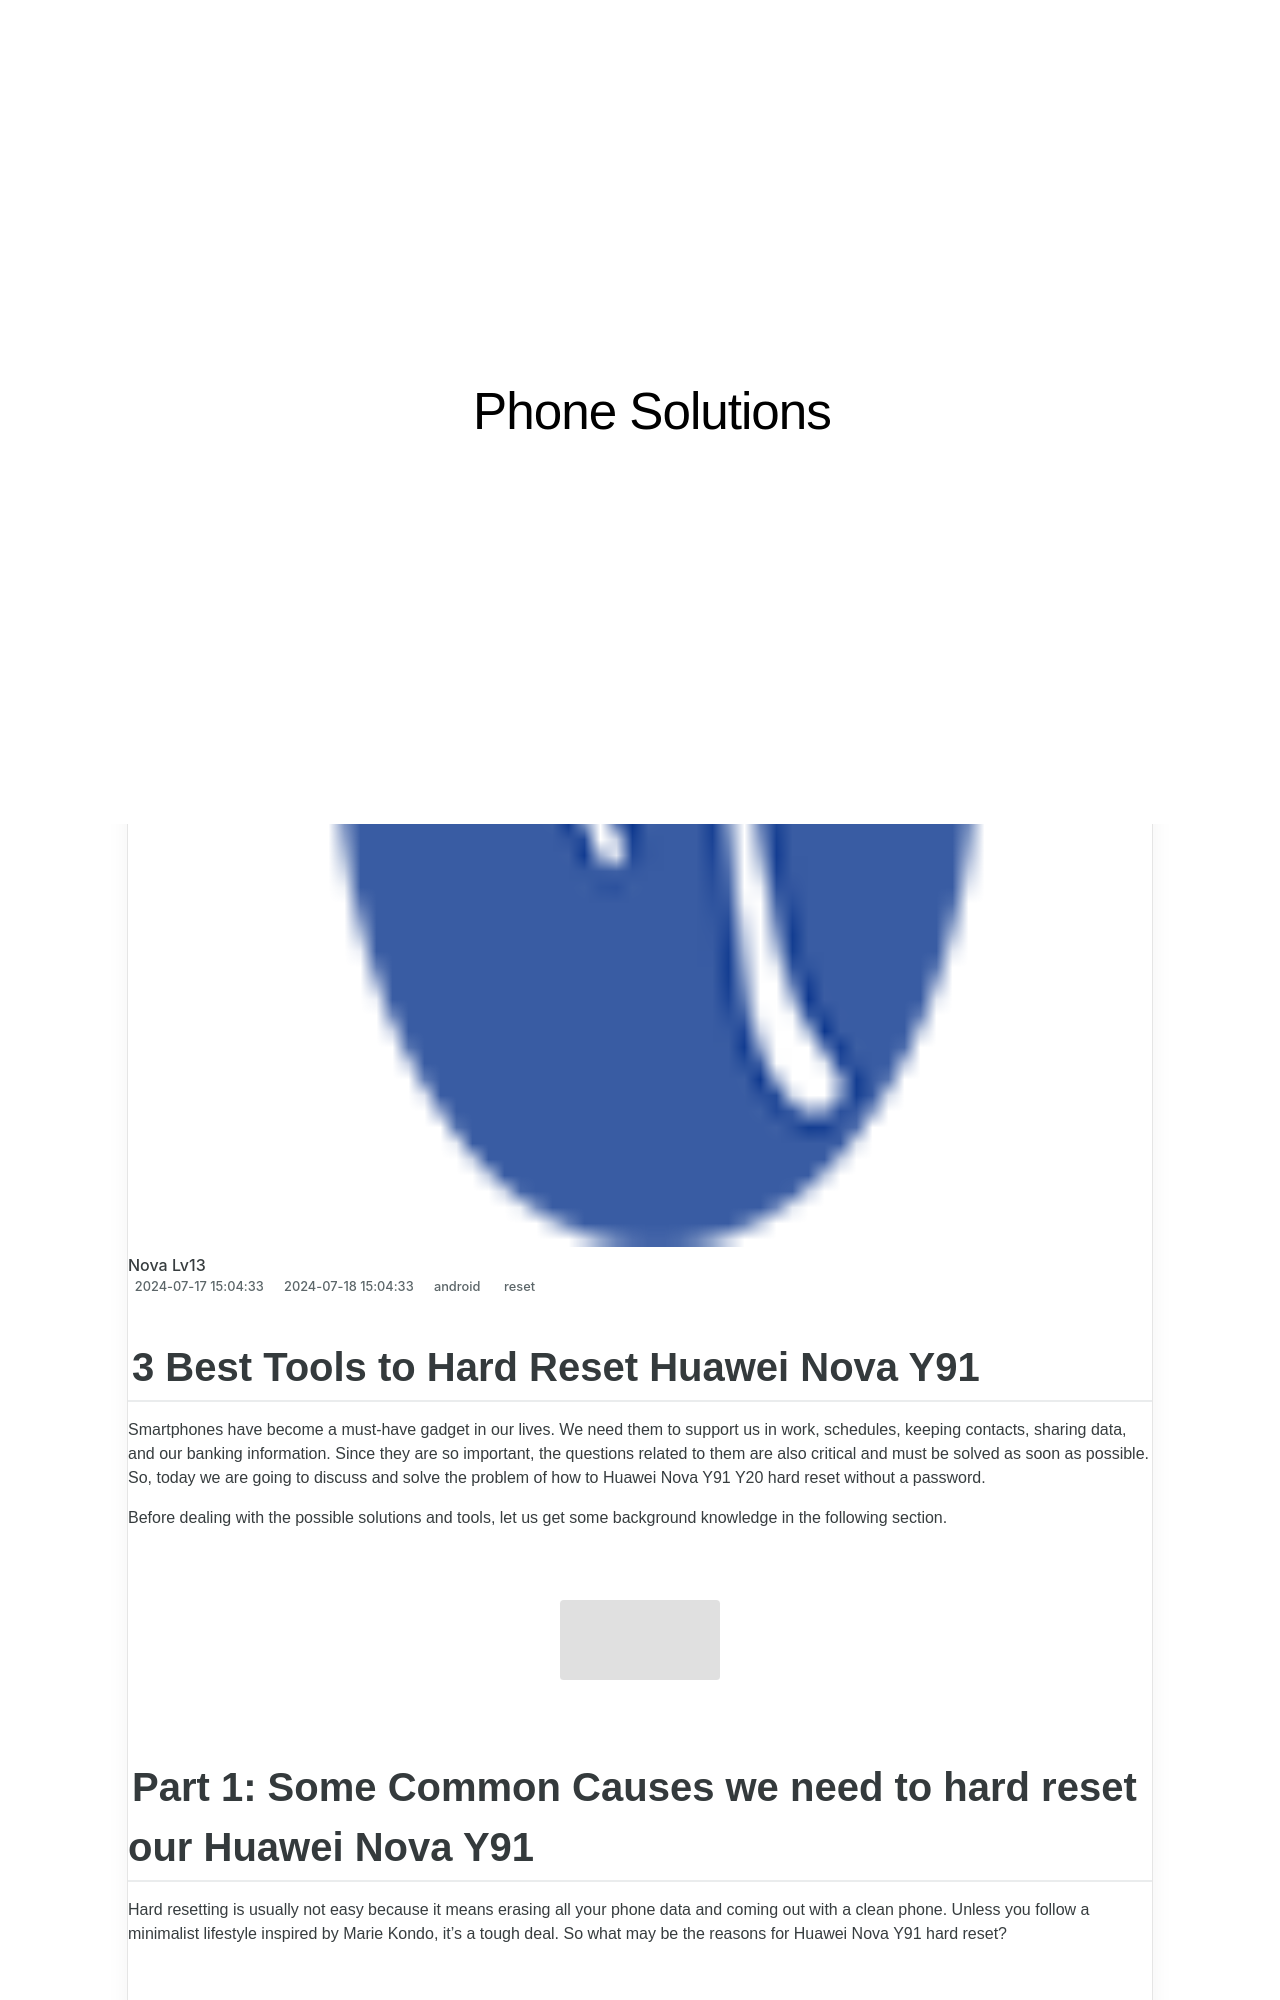

repository: techidaily/site-phone-solutions · page: 3-best-tools-to-hard-reset-huawei-nova-y91-drfone-by-drfone-reset-android-reset-android/index.html · generator: jekyll

---
title: 3 Best Tools to Hard Reset Huawei Nova Y91 | Dr.fone
date: 2024-07-17T15:04:33.226Z
updated: 2024-07-18T15:04:33.226Z
tags: 
  - reset
categories:
  - android
description: This article describes 3 Best Tools to Hard Reset Huawei Nova Y91
excerpt: This article describes 3 Best Tools to Hard Reset Huawei Nova Y91
keywords: soft reset,hard reset,Huawei Nova Y91 hard reset,Huawei Nova Y91 soft reset,Huawei Nova Y91 factory reset,factory reset
thumbnail: https://thmb.techidaily.com/738343d11636524e97e883ecdfb55ee8c179338e8409002b7334f65b8debc634.jpg
---

## 3 Best Tools to Hard Reset Huawei Nova Y91

Smartphones have become a must-have gadget in our lives. We need them to support us in work, schedules, keeping contacts, sharing data, and our banking information. Since they are so important, the questions related to them are also critical and must be solved as soon as possible. So, today we are going to discuss and solve the problem of how to Huawei Nova Y91 Y20 hard reset without a password.

Before dealing with the possible solutions and tools, let us get some background knowledge in the following section.

<!-- affiliate ads begin -->
<a href="https://imp.i110150.net/c/5597632/924299/11305" target="_top" id="924299"><img src="//a.impactradius-go.com/display-ad/11305-924299" border="0" alt="" width="520" height="100"/></a>
<!-- affiliate ads end -->
